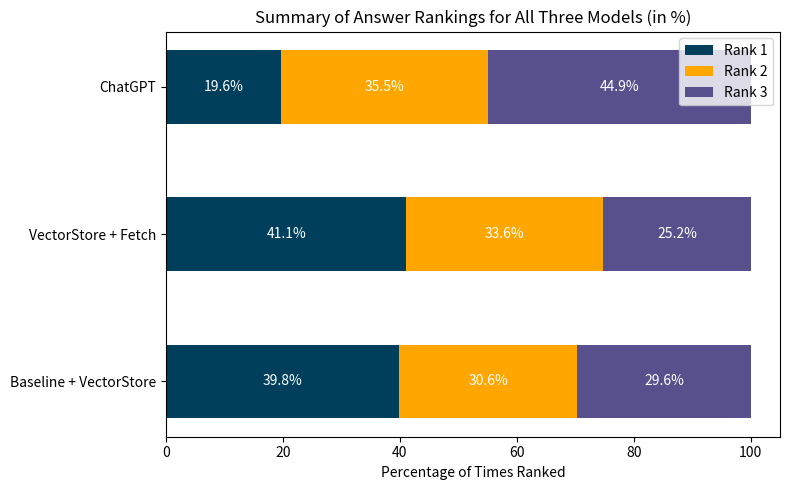

Python code for this plot: (Note: this script raises an exception after producing the figure.)
import matplotlib.pyplot as plt
import numpy as np

data = {
    'Question 2': {
        'Baseline + VectorStore': [9, 6, 3],
        'VectorStore + Fetch': [7, 5, 5],
        'ChatGPT': [2, 6, 9],
    },
    'Question 3': {
        'Baseline + VectorStore': [2, 7, 9],
        'VectorStore + Fetch': [10, 6, 2],
        'ChatGPT': [6, 5, 7],
    },
    'Question 4': {
        'Baseline + VectorStore': [13, 4, 1],
        'VectorStore + Fetch': [3, 8, 7],
        'ChatGPT': [2, 6, 10],
    },
    'Question 5': {
        'Baseline + VectorStore': [11, 5, 2],
        'VectorStore + Fetch': [4, 6, 8],
        'ChatGPT': [3, 7, 8],
    },
    'Question 6': {
        'Baseline + VectorStore': [5, 6, 7],
        'VectorStore + Fetch': [10, 5, 3],
        'ChatGPT': [3, 7, 8],
    },
    'Question 7': {
        'Baseline + VectorStore': [3, 5, 10],
        'VectorStore + Fetch': [10, 6, 2],
        'ChatGPT': [5, 7, 6],
    }
}

# Sum counts for each Baseline + VectorStorecross all questions
summary_counts = {
    'Baseline + VectorStore': np.array([0, 0, 0]),
    'VectorStore + Fetch': np.array([0, 0, 0]),
    'ChatGPT': np.array([0, 0, 0]),
}

for answers in data.values():
    for answer, counts in answers.items():
        summary_counts[answer] += np.array(counts)

# Convert counts to percentages per answer
summary_percentages = {}
for answer, counts in summary_counts.items():
    total = counts.sum()
    summary_percentages[answer] = (counts / total) * 100 if total > 0 else counts

# Prepare data for plotting
answer_labels = list(summary_percentages.keys())
rank_1 = np.array([summary_percentages[ans][0] for ans in answer_labels])
rank_2 = np.array([summary_percentages[ans][1] for ans in answer_labels])
rank_3 = np.array([summary_percentages[ans][2] for ans in answer_labels])
y_pos = np.arange(len(answer_labels))

plt.figure(figsize=(8, 5))
plt.barh(y_pos, rank_1, color='#003f5c', label='Rank 1', height=0.5)
plt.barh(y_pos, rank_2, left=rank_1, color='#ffa600', label='Rank 2', height=0.5)
plt.barh(y_pos, rank_3, left=rank_1 + rank_2, color='#58508d', label='Rank 3', height=0.5)

# Add percentage text on bars
for i in range(len(answer_labels)):
    plt.text(rank_1[i] / 2, y_pos[i], f'{rank_1[i]:.1f}%', va='center', ha='center', color='white', fontsize=10)
    plt.text(rank_1[i] + rank_2[i] / 2, y_pos[i], f'{rank_2[i]:.1f}%', va='center', ha='center', color='white', fontsize=10)
    plt.text(rank_1[i] + rank_2[i] + rank_3[i] / 2, y_pos[i], f'{rank_3[i]:.1f}%', va='center', ha='center', color='white', fontsize=10)

plt.yticks(y_pos, answer_labels,)
plt.xlabel('Percentage of Times Ranked')
plt.title('Summary of Answer Rankings for All Three Models (in %)')
plt.legend()
plt.tight_layout()
plt.savefig('C:/Users/<user>/Desktop/master1/nlp/ul-fri-nlp-course-project-2024-2025-laandi/report/evaluation_figs/summary_plot.svg', format='svg')
plt.show()
